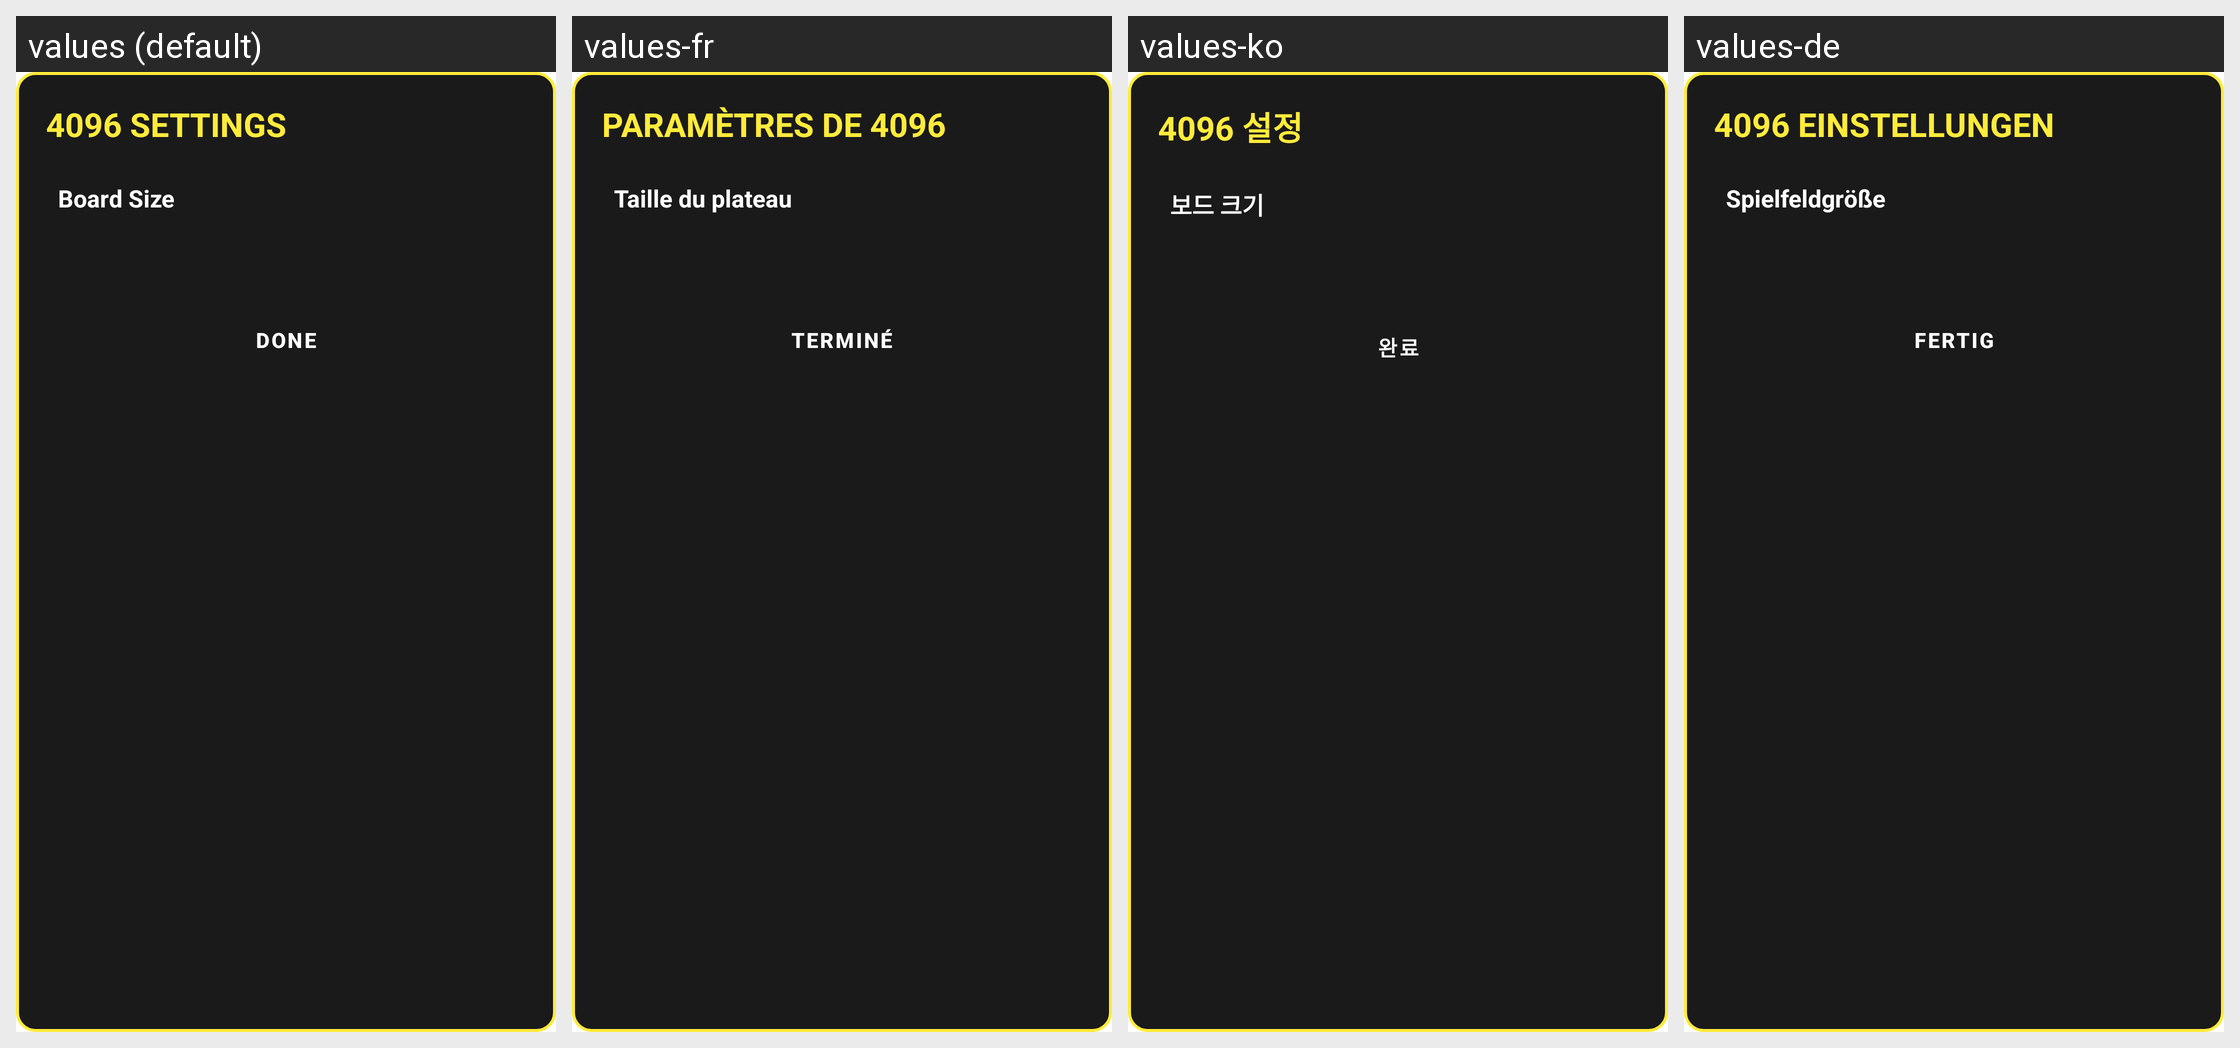

The Android screen above is rendered under several locales of the same app. Produce the string resources it draws, with the default and per-locale values.
Android screen res/layout/dialog_twentyfortyeight_settings.xml rendered under 4 locales, left to right: values (default), values-fr, values-ko, values-de. Device: Nexus 5 (rendered at 1080×1920; each locale shown at half size, 540×960, under a caption strip naming it); theme Theme.MyApplication.
Other locales in the repository, not shown: values-ar, values-es, values-hi, values-in, values-it, values-ja, values-pt, values-ru, values-th, values-tr, values-vi, values-zh-rCN.
Strings drawn on this screen, with the default value and each locale's value (text and hints the layout hard-codes, and strings that could not be matched under every locale, appear in the picture but are not listed):

game_4096_settings_title
  values: 4096 SETTINGS
  values-fr: PARAMÈTRES DE 4096
  values-ko: 4096 설정
  values-de: 4096 EINSTELLUNGEN

tictactoe_size_label
  values: Board Size
  values-fr: Taille du plateau
  values-ko: 보드 크기
  values-de: Spielfeldgröße

trex_done
  values: DONE
  values-fr: TERMINÉ
  values-ko: 완료
  values-de: FERTIG
